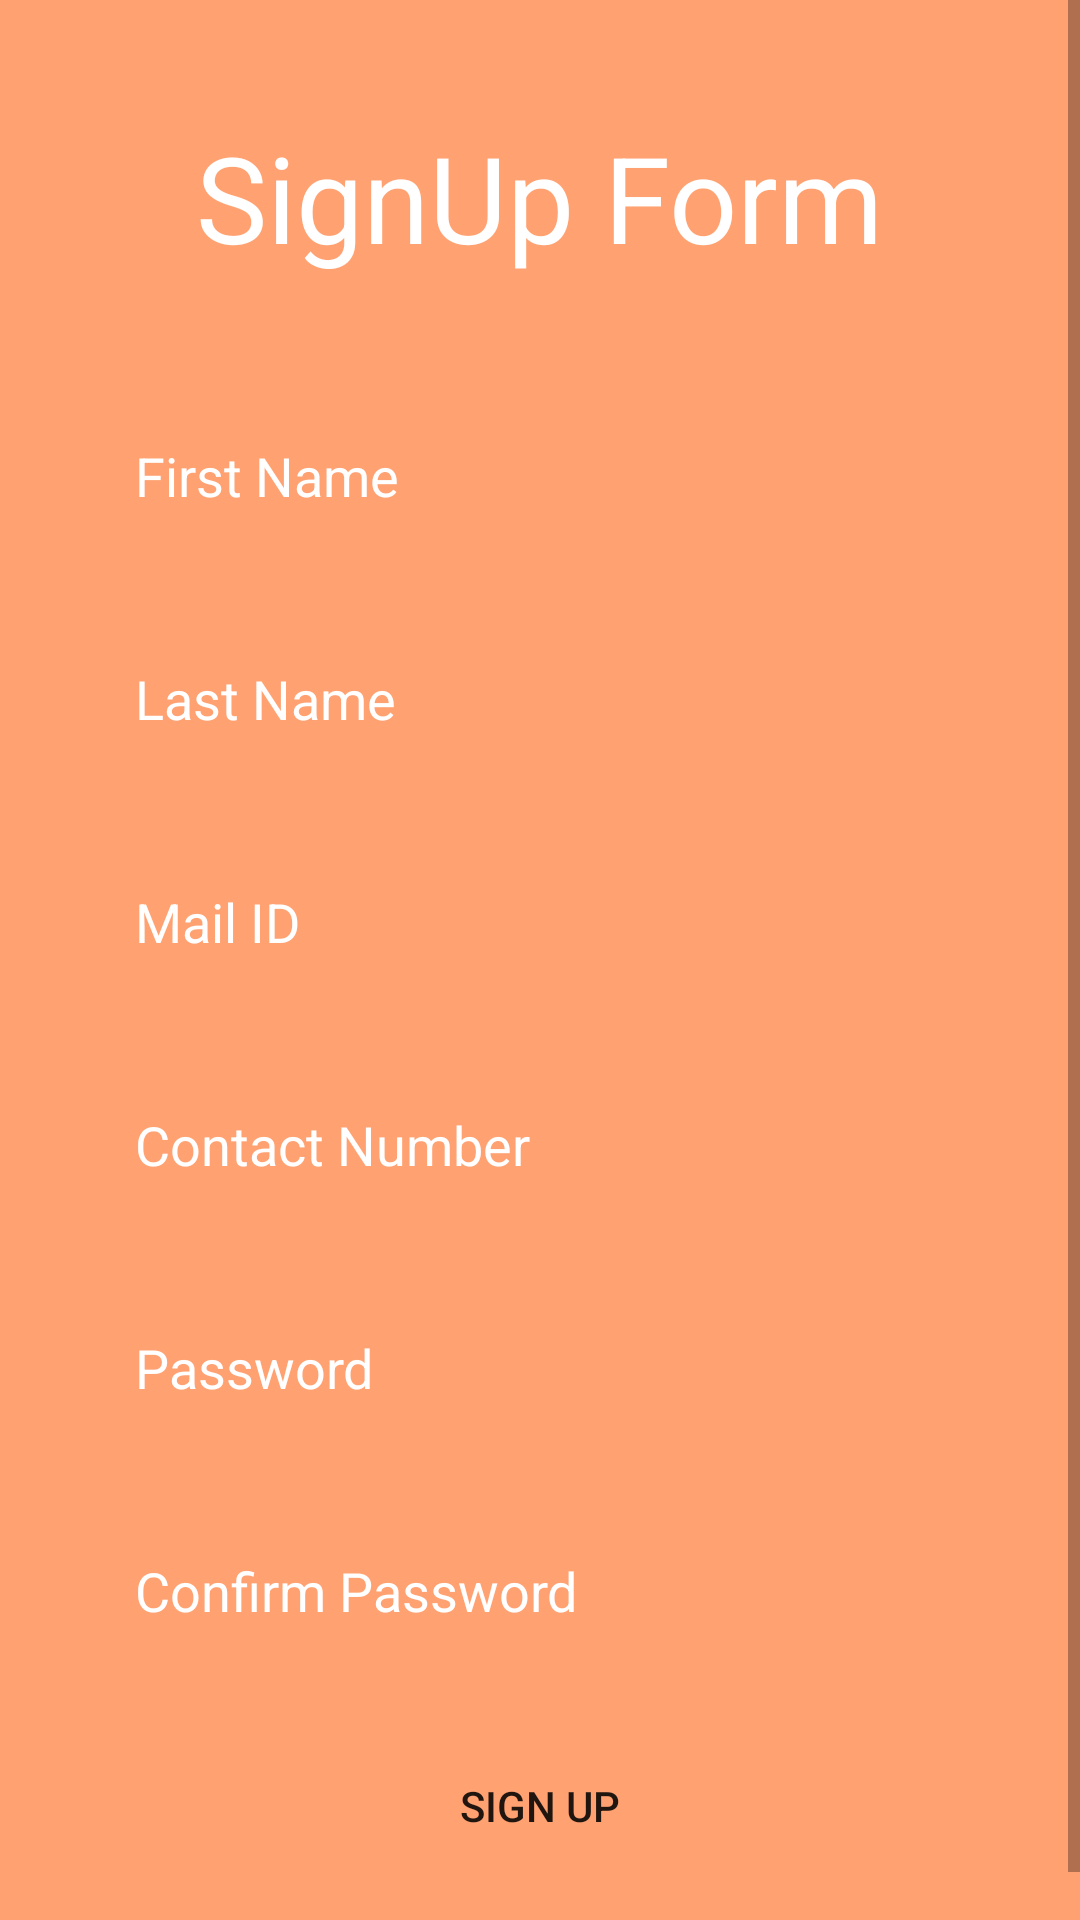

The Android layout XML behind this screen, and the referenced resources:
<!-- AndroidManifest.xml: application theme Theme.AppCompat.Light.NoActionBar -->
<!-- res/layout/activity_sign_in.xml -->
<?xml version="1.0" encoding="utf-8"?>
<ScrollView xmlns:android="http://schemas.android.com/apk/res/android"
    xmlns:tools="http://schemas.android.com/tools"
    android:layout_width="match_parent"
    android:layout_height="match_parent"
    android:background="@color/theme_background"
    tools:context=".SignInActivity">

    <LinearLayout
        android:layout_width="match_parent"
        android:layout_height="wrap_content"
        android:orientation="vertical"
        android:padding="20dp" >

        <LinearLayout
            android:layout_width="wrap_content"
            android:layout_height="wrap_content"
            android:layout_gravity="center"
            android:gravity="center">

            <TextView
                android:layout_width="match_parent"
                android:layout_height="wrap_content"
                android:text="SignUp Form"
                android:textSize="40sp"
                android:layout_marginTop="10dp"
                android:textColor="@color/white"
                android:padding="4dp"/>

        </LinearLayout>

        <LinearLayout
            android:layout_width="match_parent"
            android:layout_height="wrap_content"
            android:orientation="vertical"
            android:layout_marginTop="30dp">

            <EditText
                android:layout_width="match_parent"
                android:layout_height="wrap_content"
                android:layout_margin="10dp"
                android:padding="15dp"
                android:background="@drawable/shapeemail"
                android:hint="First Name"
                android:id="@+id/fname"
                android:inputType="text"
                android:textColor="@color/white"
                android:textColorHint="@color/white"
                android:textColorHighlight="@color/white" />

            <EditText
                android:layout_width="match_parent"
                android:layout_height="wrap_content"
                android:layout_margin="10dp"
                android:id="@+id/lname"
                android:padding="15dp"
                android:background="@drawable/shapeemail"
                android:hint="Last Name"
                android:inputType="text"
                android:textColor="@color/white"
                android:textColorHint="@color/white"
                android:textColorHighlight="@color/white"/>


            <EditText
                android:id="@+id/mail"
                android:layout_width="match_parent"
                android:layout_height="wrap_content"
                android:layout_margin="10dp"
                android:background="@drawable/shapeemail"
                android:hint="Mail ID"
                android:inputType="textEmailAddress"
                android:padding="15dp"
                android:textColor="@color/white"
                android:textColorHighlight="@color/white"
                android:textColorHint="@color/white" />

            <EditText
                android:layout_width="match_parent"
                android:layout_height="wrap_content"
                android:layout_margin="10dp"
                android:padding="15dp"
                android:id="@+id/mob_no"
                android:background="@drawable/shapeemail"
                android:hint="Contact Number"
                android:inputType="number"
                android:textColor="@color/white"
                android:textColorHint="@color/white"
                android:textColorHighlight="@color/white"/>



            <LinearLayout
                android:layout_width="match_parent"
                android:layout_height="wrap_content"
                android:orientation="horizontal">

                <EditText
                    android:layout_width="match_parent"
                    android:layout_height="wrap_content"
                    android:layout_margin="10dp"
                    android:padding="15dp"
                    android:id="@+id/pw"
                    android:background="@drawable/shapeemail"
                    android:hint="Password"
                    android:inputType="textPassword"
                    android:textColor="@color/white"
                    android:textColorHint="@color/white"
                    android:textColorHighlight="@color/white"/>

                <ImageButton
                    android:layout_width="30dp"
                    android:layout_height="30dp"
                    android:layout_marginTop="20dp"
                    android:id="@+id/showpw"
                    android:layout_marginRight="5dp"
                    android:layout_marginLeft="-60dp"
                    android:padding="15dp"
                    style="?android:buttonBarButtonStyle" />

            </LinearLayout>

            <LinearLayout
                android:layout_width="match_parent"
                android:layout_height="wrap_content"
                android:orientation="horizontal">

                <EditText
                    android:layout_width="match_parent"
                    android:layout_height="wrap_content"
                    android:layout_margin="10dp"
                    android:padding="15dp"
                    android:id="@+id/cpw"
                    android:background="@drawable/shapeemail"
                    android:hint="Confirm Password"
                    android:inputType="textPassword"
                    android:textColor="@color/white"
                    android:textColorHint="@color/white"
                    android:textColorHighlight="@color/white"/>

                <ImageButton
                    android:layout_width="30dp"
                    android:layout_height="30dp"
                    android:layout_marginTop="20dp"
                    android:id="@+id/showcpw"
                    android:layout_marginRight="5dp"
                    android:layout_marginLeft="-60dp"
                    android:padding="15dp"
                    style="?android:buttonBarButtonStyle" />

            </LinearLayout>

        </LinearLayout>

        <Button
            android:id="@+id/signup"
            android:layout_width="match_parent"
            android:layout_height="wrap_content"
            android:layout_marginLeft="10dp"
            android:layout_marginTop="10dp"
            android:layout_marginRight="10dp"
            android:layout_marginBottom="10dp"
            android:background="@drawable/shapelogin"
            android:padding="15dp"
            android:shadowColor="@android:color/transparent"
            android:text="Sign Up" />

    </LinearLayout>

</ScrollView>
<!-- resources referenced by this layout -->
<resources>
  <color name="theme_background">#ffa171</color>
  <color name="white">#FFFFFF</color>
</resources>
